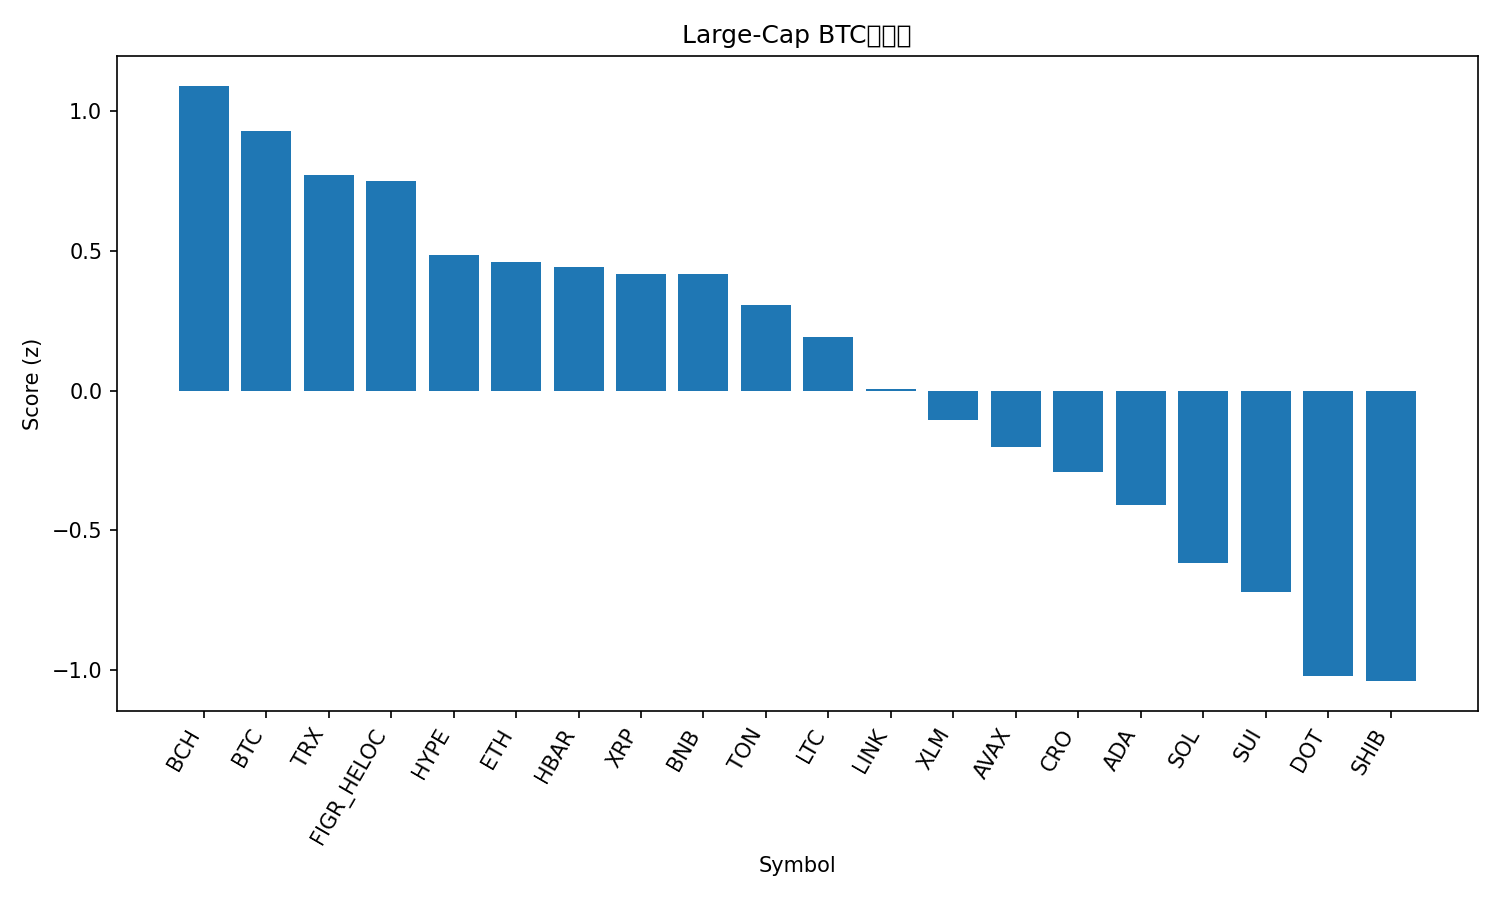

Source data for this figure (header and first rows):
rank, name, symbol, price_btc, price_usd, pct_1h_btc, pct_24h_btc, pct_7d_btc, market_cap_rank, market_cap_usd, volume_usd, score
1, Bitcoin Cash, BCH, 0.005178, 600.4, 0.12, 1.23, -4.32, 23, 11964683836, 564528465, 1.092
2, Bitcoin, BTC, 1.0, 115929, 0.0, 0.0, 0.0, 1, 2309723167115, 35613943629, 0.9311
3, TRON, TRX, 3.01e-06, 0.3495, -0.06394, -0.3865, 0.9322, 10, 33128155465, 671392654, 0.7734
4, Figure Heloc, FIGR_HELOC, 8.64e-06, 1.0, 0.0, 0.0, -4.434, 20, 12439777893, 541566, 0.7497
5, Hyperliquid, HYPE, 0.0004613, 53.47, -0.1149, -1.984, 3.031, 16, 14480653772, 444321715, 0.4851
6, Ethereum, ETH, 0.03977, 4610, -0.3559, -1.277, 2.987, 2, 556433859277, 28403492676, 0.4611
7, Hedera, HBAR, 2.06e-06, 0.2391, -0.1623, -2.153, 4.097, 25, 10161942897, 223231089, 0.4412
8, XRP, XRP, 2.61e-05, 3.03, -0.07427, -2.166, 0.1434, 3, 180404241430, 4891864929, 0.4168
9, BNB, BNB, 0.007976, 924.8, -0.2048, -1.708, 1.458, 6, 128721019783, 1220421002, 0.4168
10, Toncoin, TON, 2.739e-05, 3.18, -0.1315, -2.156, -1.619, 28, 8163056167, 145441071, 0.3067
11, Litecoin, LTC, 0.0009936, 115.2, -0.3361, -1.706, -2.354, 26, 8789575316, 484501011, 0.1938
12, Chainlink, LINK, 0.0002069, 23.99, -0.4352, -2.974, 2.501, 13, 16315769268, 720784121, 0.004607
13, Stellar, XLM, 3.33e-06, 0.3863, -0.5566, -2.945, 2.192, 22, 12290006274, 225383465, -0.1058
14, Avalanche, AVAX, 0.0002525, 29.28, -0.9544, -3.304, 13.41, 19, 12405093258, 948499694, -0.2031
15, Cronos, CRO, 2.04e-06, 0.2363, -0.05238, -4.174, -11.71, 30, 7961867044, 94403547, -0.2899
16, Cardano, ADA, 7.61e-06, 0.8829, -0.6681, -3.826, 0.6628, 11, 32250787125, 1831335617, -0.4083
17, Solana, SOL, 0.002051, 237.9, -1.257, -3.704, 10.05, 5, 129524100805, 8775185031, -0.616
18, Sui, SUI, 3.119e-05, 3.62, -0.9876, -4.192, 2.068, 18, 12977991893, 885032795, -0.7189
19, Polkadot, DOT, 3.689e-05, 4.28, -1.436, -3.637, 1.549, 34, 6538016173, 265752081, -1.02
20, Shiba Inu, SHIB, 1.15584e-10, 1.34e-05, -1.387, -4.042, 2.089, 31, 7916449326, 254355841, -1.04
21, Dogecoin, DOGE, 2.33e-06, 0.2704, -1.993, -7.396, 11.37, 8, 40822579578, 5050928021, -1.928
